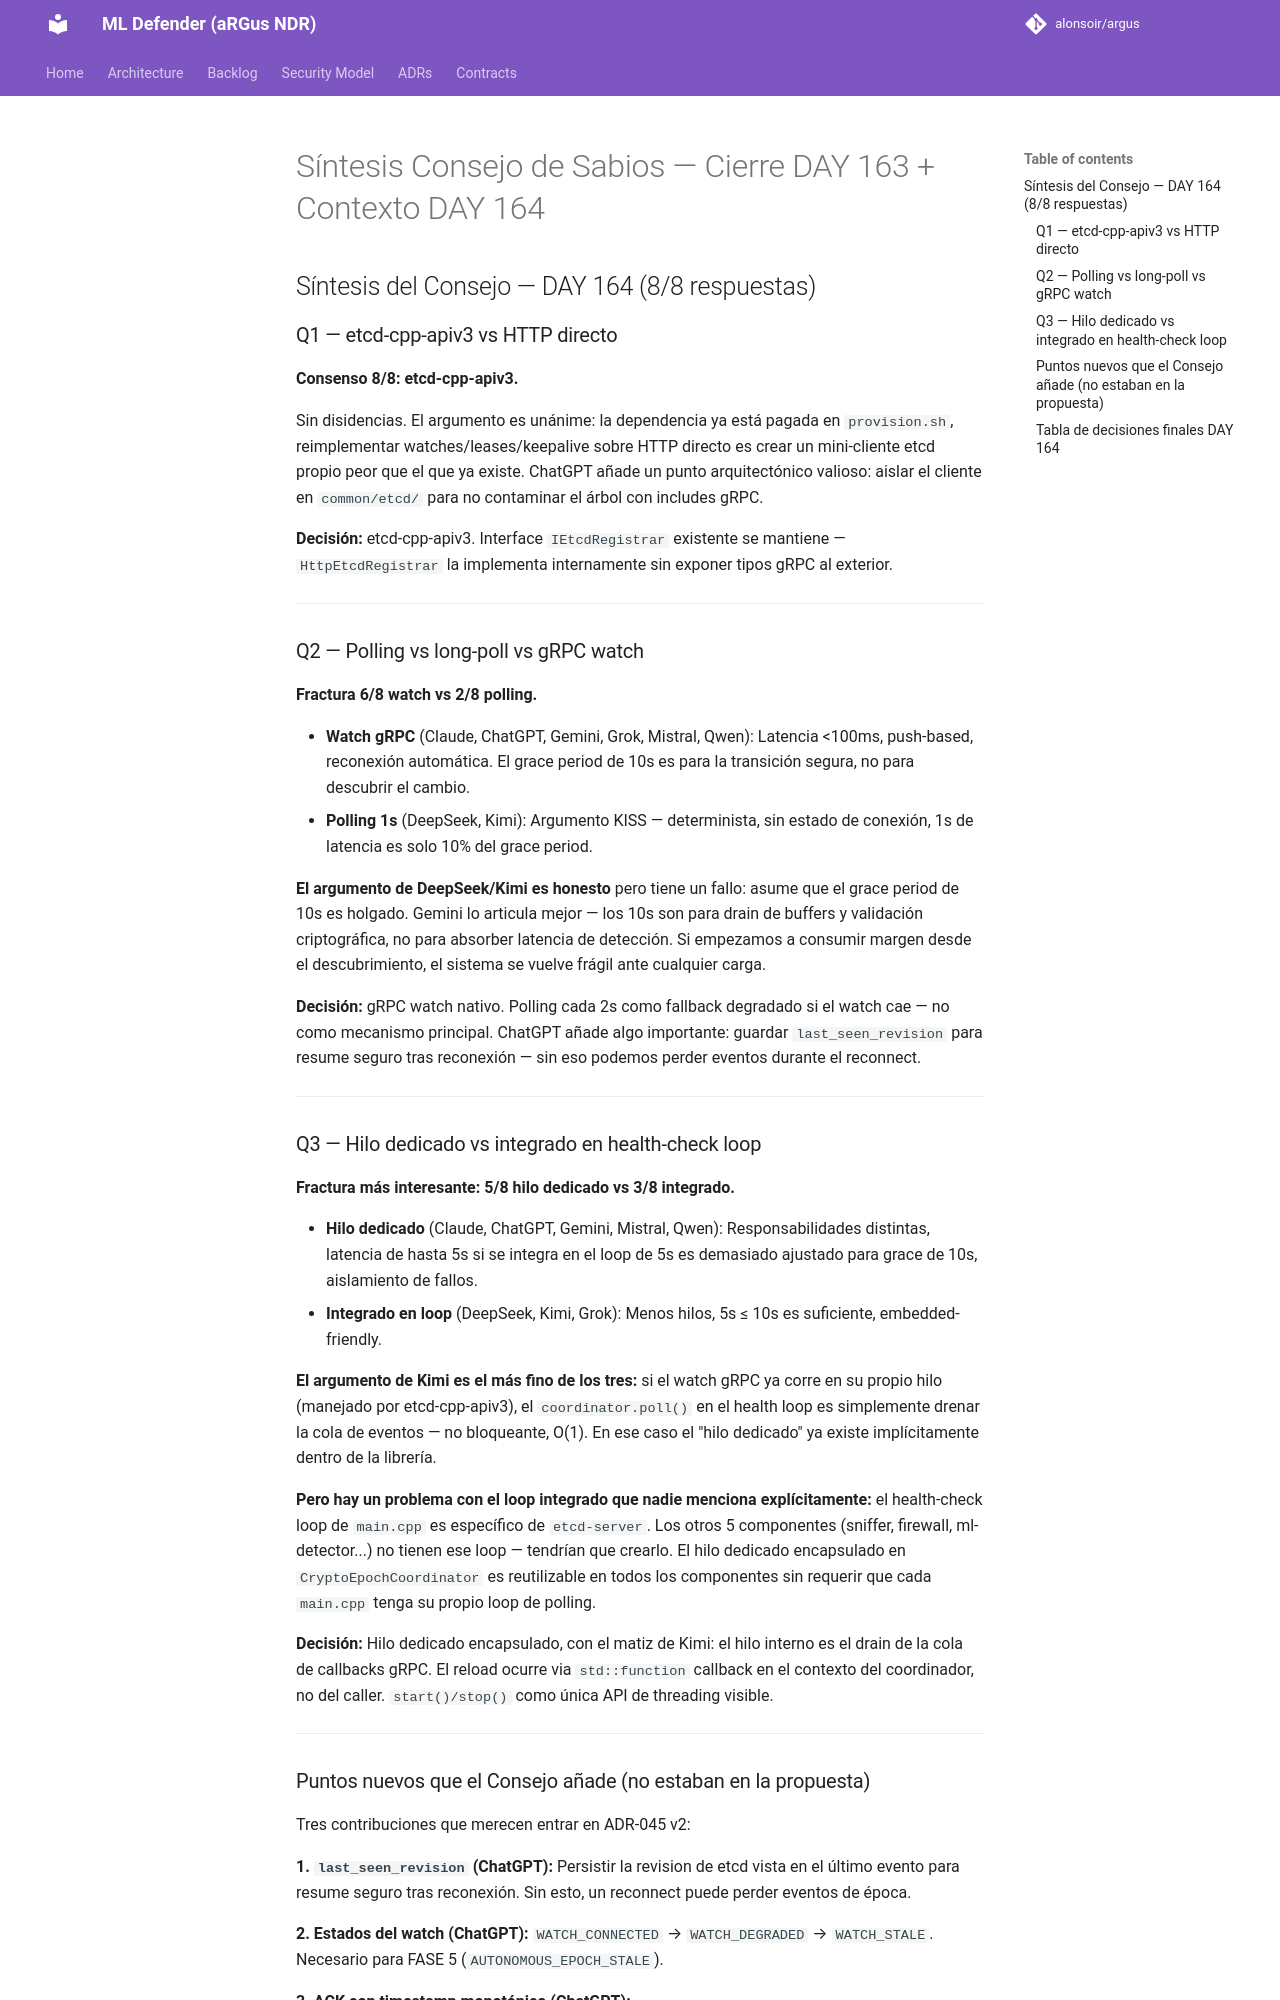

repository: alonsoir/argus · page: council/Síntesis -- Consejo de Sabios — Cierre DAY 163 + Contexto DAY 164/index.html · generator: mkdocs

## Síntesis del Consejo — DAY 164 (8/8 respuestas)

### Q1 — etcd-cpp-apiv3 vs HTTP directo

**Consenso 8/8: etcd-cpp-apiv3.**

Sin disidencias. El argumento es unánime: la dependencia ya está pagada en `provision.sh`, reimplementar watches/leases/keepalive sobre HTTP directo es crear un mini-cliente etcd propio peor que el que ya existe. ChatGPT añade un punto arquitectónico valioso: aislar el cliente en `common/etcd/` para no contaminar el árbol con includes gRPC.

**Decisión:** etcd-cpp-apiv3. Interface `IEtcdRegistrar` existente se mantiene — `HttpEtcdRegistrar` la implementa internamente sin exponer tipos gRPC al exterior.

---

### Q2 — Polling vs long-poll vs gRPC watch

**Fractura 6/8 watch vs 2/8 polling.**

- **Watch gRPC** (Claude, ChatGPT, Gemini, Grok, Mistral, Qwen): Latencia <100ms, push-based, reconexión automática. El grace period de 10s es para la transición segura, no para descubrir el cambio.
- **Polling 1s** (DeepSeek, Kimi): Argumento KISS — determinista, sin estado de conexión, 1s de latencia es solo 10% del grace period.

**El argumento de DeepSeek/Kimi es honesto** pero tiene un fallo: asume que el grace period de 10s es holgado. Gemini lo articula mejor — los 10s son para drain de buffers y validación criptográfica, no para absorber latencia de detección. Si empezamos a consumir margen desde el descubrimiento, el sistema se vuelve frágil ante cualquier carga.

**Decisión:** gRPC watch nativo. Polling cada 2s como fallback degradado si el watch cae — no como mecanismo principal. ChatGPT añade algo importante: guardar `last_seen_revision` para resume seguro tras reconexión — sin eso podemos perder eventos durante el reconnect.

---

### Q3 — Hilo dedicado vs integrado en health-check loop

**Fractura más interesante: 5/8 hilo dedicado vs 3/8 integrado.**

- **Hilo dedicado** (Claude, ChatGPT, Gemini, Mistral, Qwen): Responsabilidades distintas, latencia de hasta 5s si se integra en el loop de 5s es demasiado ajustado para grace de 10s, aislamiento de fallos.
- **Integrado en loop** (DeepSeek, Kimi, Grok): Menos hilos, 5s ≤ 10s es suficiente, embedded-friendly.

**El argumento de Kimi es el más fino de los tres:** si el watch gRPC ya corre en su propio hilo (manejado por etcd-cpp-apiv3), el `coordinator.poll()` en el health loop es simplemente drenar la cola de eventos — no bloqueante, O(1). En ese caso el "hilo dedicado" ya existe implícitamente dentro de la librería.

**Pero hay un problema con el loop integrado que nadie menciona explícitamente:** el health-check loop de `main.cpp` es específico de `etcd-server`. Los otros 5 componentes (sniffer, firewall, ml-detector...) no tienen ese loop — tendrían que crearlo. El hilo dedicado encapsulado en `CryptoEpochCoordinator` es reutilizable en todos los componentes sin requerir que cada `main.cpp` tenga su propio loop de polling.

**Decisión:** Hilo dedicado encapsulado, con el matiz de Kimi: el hilo interno es el drain de la cola de callbacks gRPC. El reload ocurre via `std::function` callback en el contexto del coordinador, no del caller. `start()/stop()` como única API de threading visible.

---
